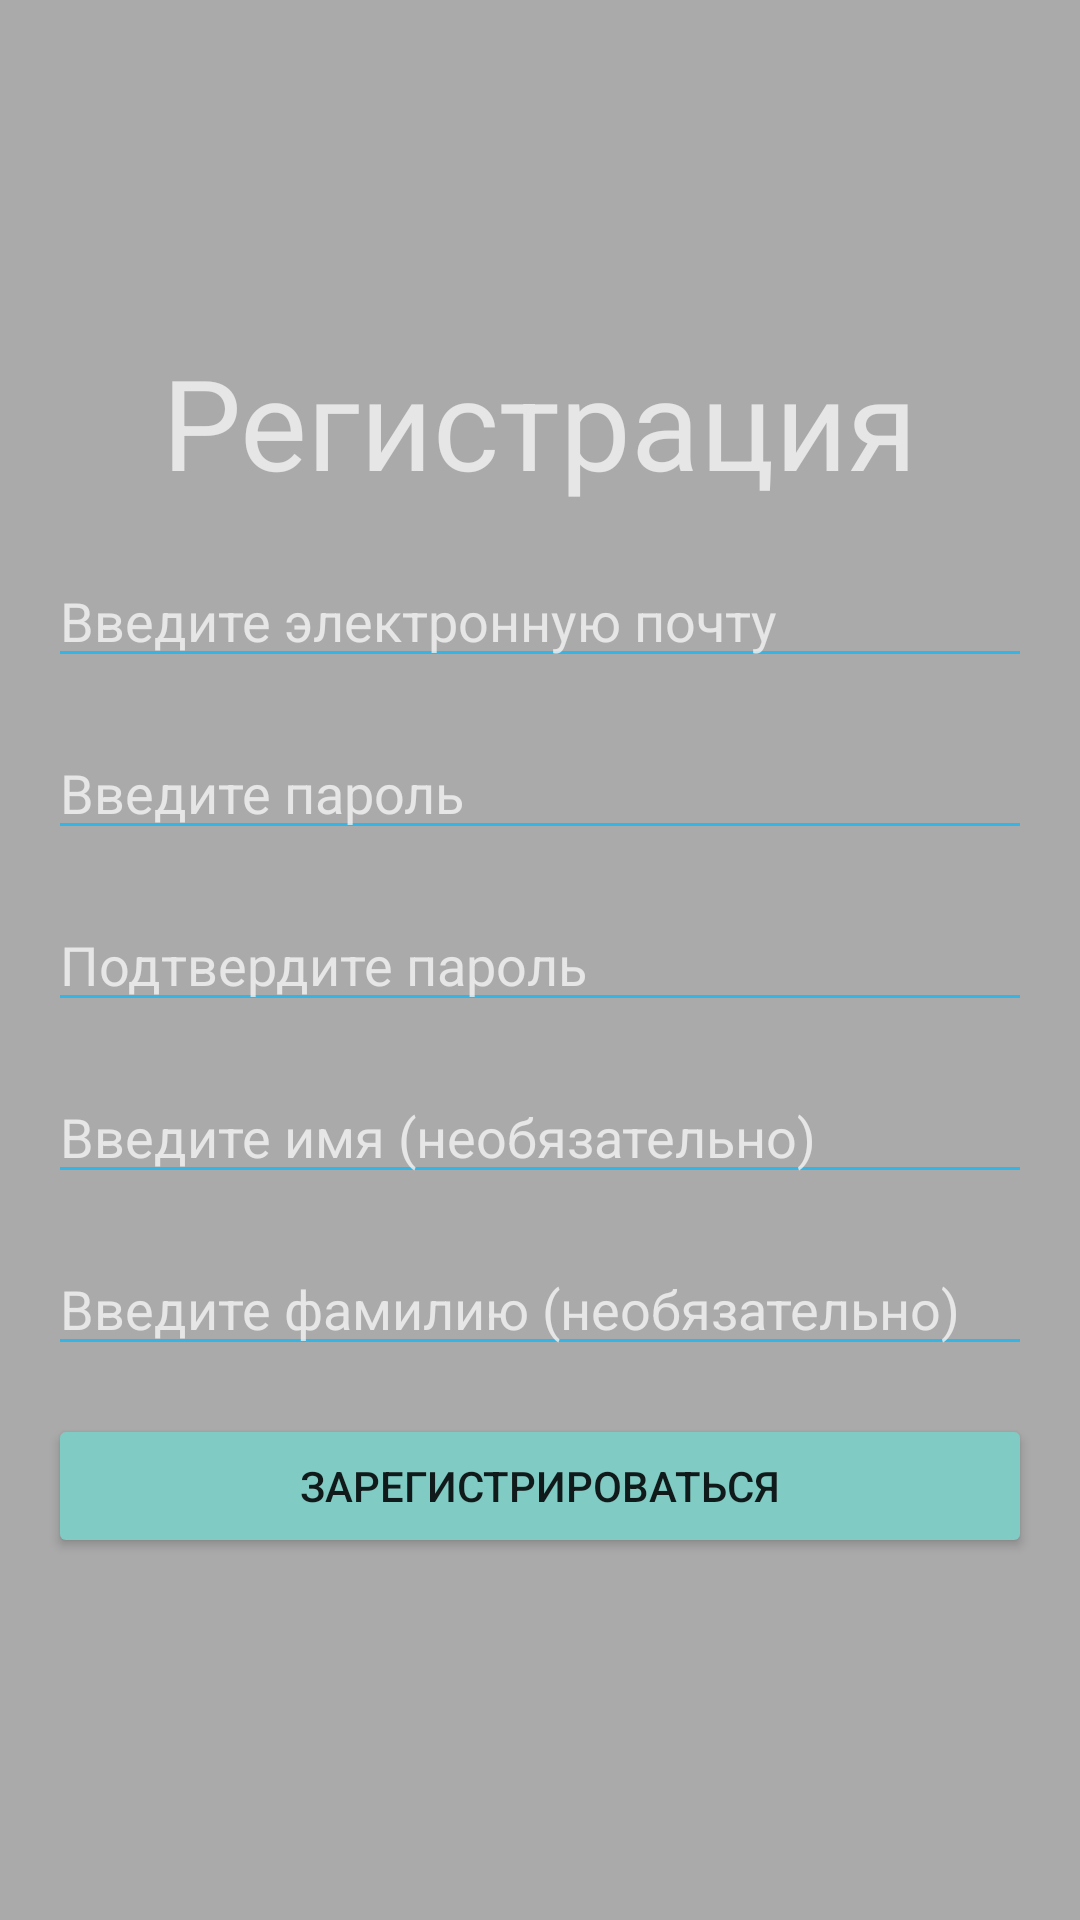

This screen was rendered from an Android layout file. Write that file and the resources it references.
<!-- AndroidManifest.xml: application theme Theme.AppCompat.NoActionBar -->
<!-- res/layout/registration_activity.xml -->
<?xml version="1.0" encoding="utf-8"?>
<RelativeLayout xmlns:android="http://schemas.android.com/apk/res/android"
    android:layout_width="match_parent"
    android:layout_height="match_parent"
    android:background="@android:color/darker_gray" >

    <TextView
        android:id="@+id/account"
        android:layout_width="wrap_content"
        android:layout_height="wrap_content"
        android:layout_centerHorizontal="true"
        android:layout_above="@id/login"
        android:text="Регистрация"
        android:textSize="42sp"
        android:layout_marginTop="16dp" />

    <EditText
        android:id="@+id/login"
        android:layout_width="match_parent"
        android:layout_height="wrap_content"
        android:layout_above="@id/password"
        android:layout_marginTop="16dp"
        android:layout_marginLeft="16dp"
        android:layout_marginRight="16dp"
        android:layout_marginBottom="16dp"
        android:ems="20"
        android:hint="Введите электронную почту"
        android:inputType="textPersonName"
        android:backgroundTint="@android:color/holo_blue_light" />

    <EditText
        android:id="@+id/password"
        android:layout_width="match_parent"
        android:layout_height="wrap_content"
        android:layout_above="@id/confirm"
        android:layout_marginLeft="16dp"
        android:layout_marginRight="16dp"
        android:layout_marginBottom="16dp"
        android:ems="20"
        android:hint="Введите пароль"
        android:inputType="textPassword"
        android:backgroundTint="@android:color/holo_blue_light" />

    <EditText
        android:id="@+id/confirm"
        android:layout_width="match_parent"
        android:layout_height="wrap_content"
        android:layout_centerVertical="true"
        android:layout_marginLeft="16dp"
        android:layout_marginRight="16dp"
        android:layout_marginBottom="16dp"
        android:ems="20"
        android:hint="Подтвердите пароль"
        android:inputType="textPassword"
        android:backgroundTint="@android:color/holo_blue_light" />

    <EditText
        android:id="@+id/first"
        android:layout_width="match_parent"
        android:layout_height="wrap_content"
        android:layout_below="@id/confirm"
        android:layout_marginLeft="16dp"
        android:layout_marginRight="16dp"
        android:layout_marginBottom="16dp"
        android:ems="20"
        android:hint="Введите имя (необязательно)"
        android:inputType="textPassword"
        android:backgroundTint="@android:color/holo_blue_light" />

    <EditText
        android:id="@+id/second"
        android:layout_width="match_parent"
        android:layout_height="wrap_content"
        android:layout_below="@id/first"
        android:layout_marginLeft="16dp"
        android:layout_marginRight="16dp"
        android:layout_marginBottom="16dp"
        android:ems="20"
        android:hint="Введите фамилию (необязательно)"
        android:inputType="textPassword"
        android:backgroundTint="@android:color/holo_blue_light" />

    <Button
        android:id="@+id/register"
        android:layout_width="match_parent"
        android:layout_height="wrap_content"
        android:layout_below="@+id/second"
        android:layout_marginBottom="80dp"
        android:layout_marginLeft="16dp"
        android:layout_marginRight="16dp"
        android:text="Зарегистрироваться"
        style="@style/Widget.AppCompat.Button.Colored" />
</RelativeLayout>
<!-- resources referenced by this layout -->
<resources>

</resources>
